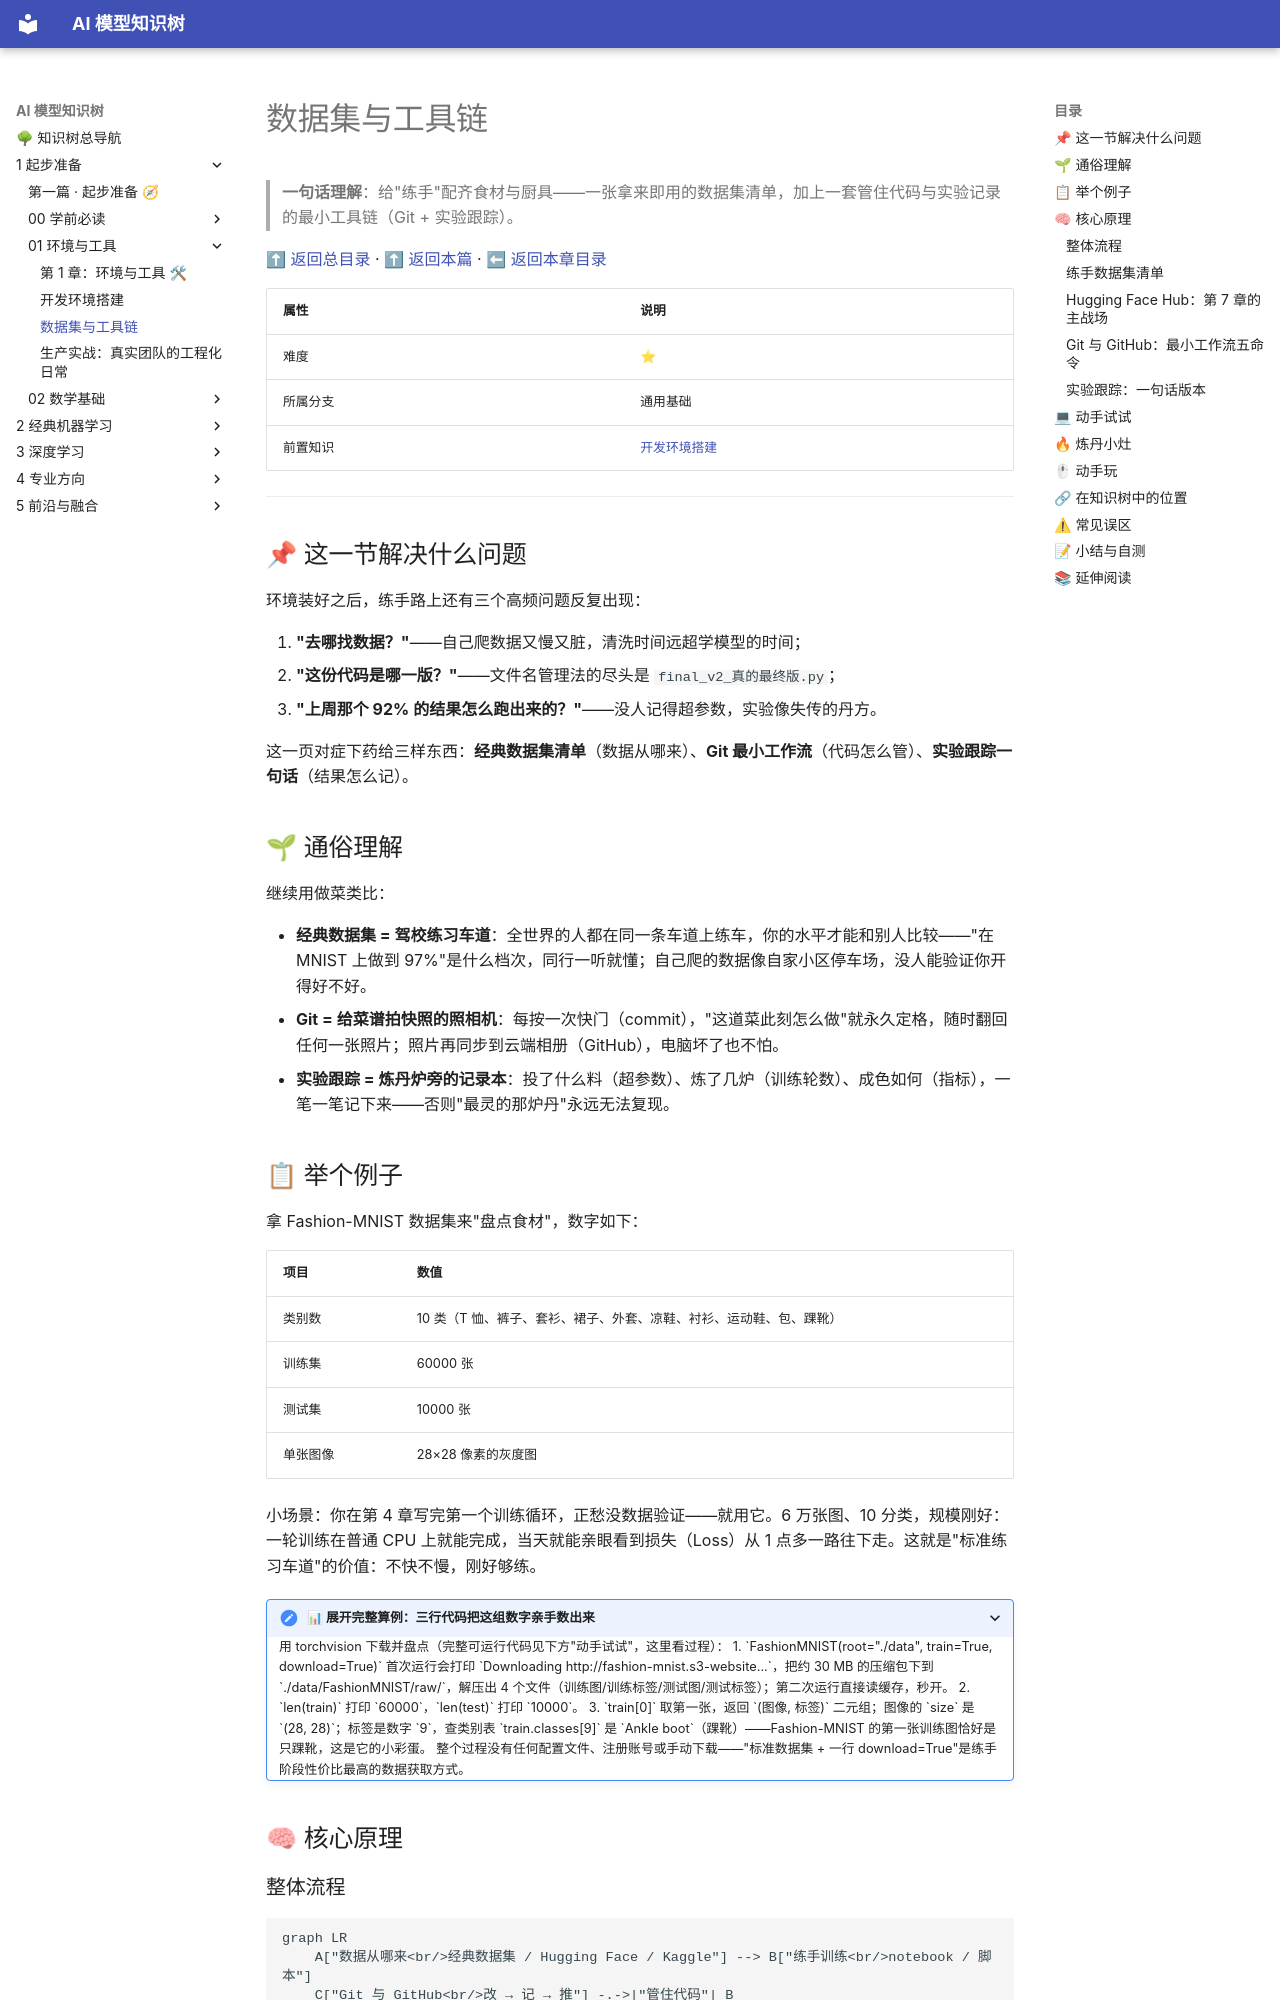

repository: lizhengzhong20-sketch/model_learning · page: 1-起步准备/01-环境与工具/02-数据集与工具链/index.html · generator: mkdocs

# 数据集与工具链

> **一句话理解**：给"练手"配齐食材与厨具——一张拿来即用的数据集清单，加上一套管住代码与实验记录的最小工具链（Git + 实验跟踪）。

[⬆ 返回总目录](../../../README.md) · [⬆ 返回本篇](../README.md) · [⬅ 返回本章目录](./README.md)

| 属性 | 说明 |
|------|------|
| 难度 | ⭐ |
| 所属分支 | 通用基础 |
| 前置知识 | [开发环境搭建](./01-开发环境搭建.md) |

---

## 📌 这一节解决什么问题

环境装好之后，练手路上还有三个高频问题反复出现：

1. **"去哪找数据？"**——自己爬数据又慢又脏，清洗时间远超学模型的时间；
2. **"这份代码是哪一版？"**——文件名管理法的尽头是 `final_v2_真的最终版.py`；
3. **"上周那个 92% 的结果怎么跑出来的？"**——没人记得超参数，实验像失传的丹方。

这一页对症下药给三样东西：**经典数据集清单**（数据从哪来）、**Git 最小工作流**（代码怎么管）、**实验跟踪一句话**（结果怎么记）。

## 🌱 通俗理解

继续用做菜类比：

- **经典数据集 = 驾校练习车道**：全世界的人都在同一条车道上练车，你的水平才能和别人比较——"在 MNIST 上做到 97%"是什么档次，同行一听就懂；自己爬的数据像自家小区停车场，没人能验证你开得好不好。
- **Git = 给菜谱拍快照的照相机**：每按一次快门（commit），"这道菜此刻怎么做"就永久定格，随时翻回任何一张照片；照片再同步到云端相册（GitHub），电脑坏了也不怕。
- **实验跟踪 = 炼丹炉旁的记录本**：投了什么料（超参数）、炼了几炉（训练轮数）、成色如何（指标），一笔一笔记下来——否则"最灵的那炉丹"永远无法复现。

## 📋 举个例子

拿 Fashion-MNIST 数据集来"盘点食材"，数字如下：

| 项目 | 数值 |
|------|------|
| 类别数 | 10 类（T 恤、裤子、套衫、裙子、外套、凉鞋、衬衫、运动鞋、包、踝靴） |
| 训练集 | 60000 张 |
| 测试集 | 10000 张 |
| 单张图像 | 28×28 像素的灰度图 |

小场景：你在第 4 章写完第一个训练循环，正愁没数据验证——就用它。6 万张图、10 分类，规模刚好：一轮训练在普通 CPU 上就能完成，当天就能亲眼看到损失（Loss）从 1 点多一路往下走。这就是"标准练习车道"的价值：不快不慢，刚好够练。

<details>
<summary>📊 展开完整算例：三行代码把这组数字亲手数出来</summary>

用 torchvision 下载并盘点（完整可运行代码见下方"动手试试"，这里看过程）：

1. `FashionMNIST(root="./data", train=True, download=True)` 首次运行会打印 `Downloading http://fashion-mnist.s3-website...`，把约 30 MB 的压缩包下到 `./data/FashionMNIST/raw/`，解压出 4 个文件（训练图/训练标签/测试图/测试标签）；第二次运行直接读缓存，秒开。
2. `len(train)` 打印 `60000`，`len(test)` 打印 `10000`。
3. `train[0]` 取第一张，返回 `(图像, 标签)` 二元组；图像的 `size` 是 `(28, 28)`；标签是数字 `9`，查类别表 `train.classes[9]` 是 `Ankle boot`（踝靴）——Fashion-MNIST 的第一张训练图恰好是只踝靴，这是它的小彩蛋。

整个过程没有任何配置文件、注册账号或手动下载——"标准数据集 + 一行 download=True"是练手阶段性价比最高的数据获取方式。

</details>

## 🧠 核心原理

### 整体流程

```mermaid
graph LR
    A["数据从哪来<br/>经典数据集 / Hugging Face / Kaggle"] --> B["练手训练<br/>notebook / 脚本"]
    C["Git 与 GitHub<br/>改 → 记 → 推"] -.->|"管住代码"| B
    B --> D["实验跟踪<br/>TensorBoard / W&B"]
    D -.->|"记超参 / 指标 / 产物"| B
```

数据喂给训练，代码由 Git 管住版本，实验由跟踪工具留痕——三者合起来才是完整的"练手工具链"。
